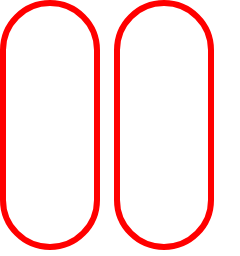
t = 0.00 s
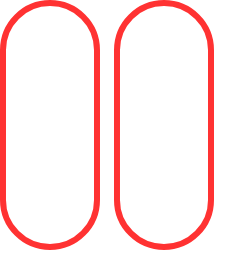
t = 0.38 s
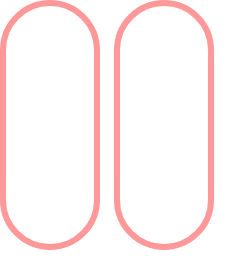
t = 1.13 s
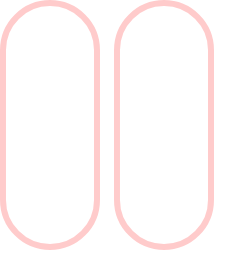
t = 1.50 s
t = 1.88 s: frame unchanged from t = 1.13 s, image omitted
t = 2.63 s: frame unchanged from t = 0.38 s, image omitted

The animated SVG that drew these frames (rendered in a browser with its animation timeline set to each time). Animation: 2 SMIL elements (animate=2); one cycle of 3.00 s, repeats indefinitely.

<svg width="240" height="256" xmlns="http://www.w3.org/2000/svg"><g transform="translate(0)"><g style="stroke:red;stroke-width:6;"><g style="fill:transparent;"><rect x="3" y="3" width="94" height="244" rx="47" ry="47"><animate attributeName="opacity" attributeType="XML" values="1; .2; 1" begin="0s" dur="3s" repeatCount="indefinite"></animate></rect></g></g></g><g transform="translate(114)"><g style="stroke:red;stroke-width:6;"><g style="fill:transparent;"><rect x="3" y="3" width="94" height="244" rx="47" ry="47"><animate attributeName="opacity" attributeType="XML" values="1; .2; 1" begin="0s" dur="3s" repeatCount="indefinite"></animate></rect></g></g></g></svg>